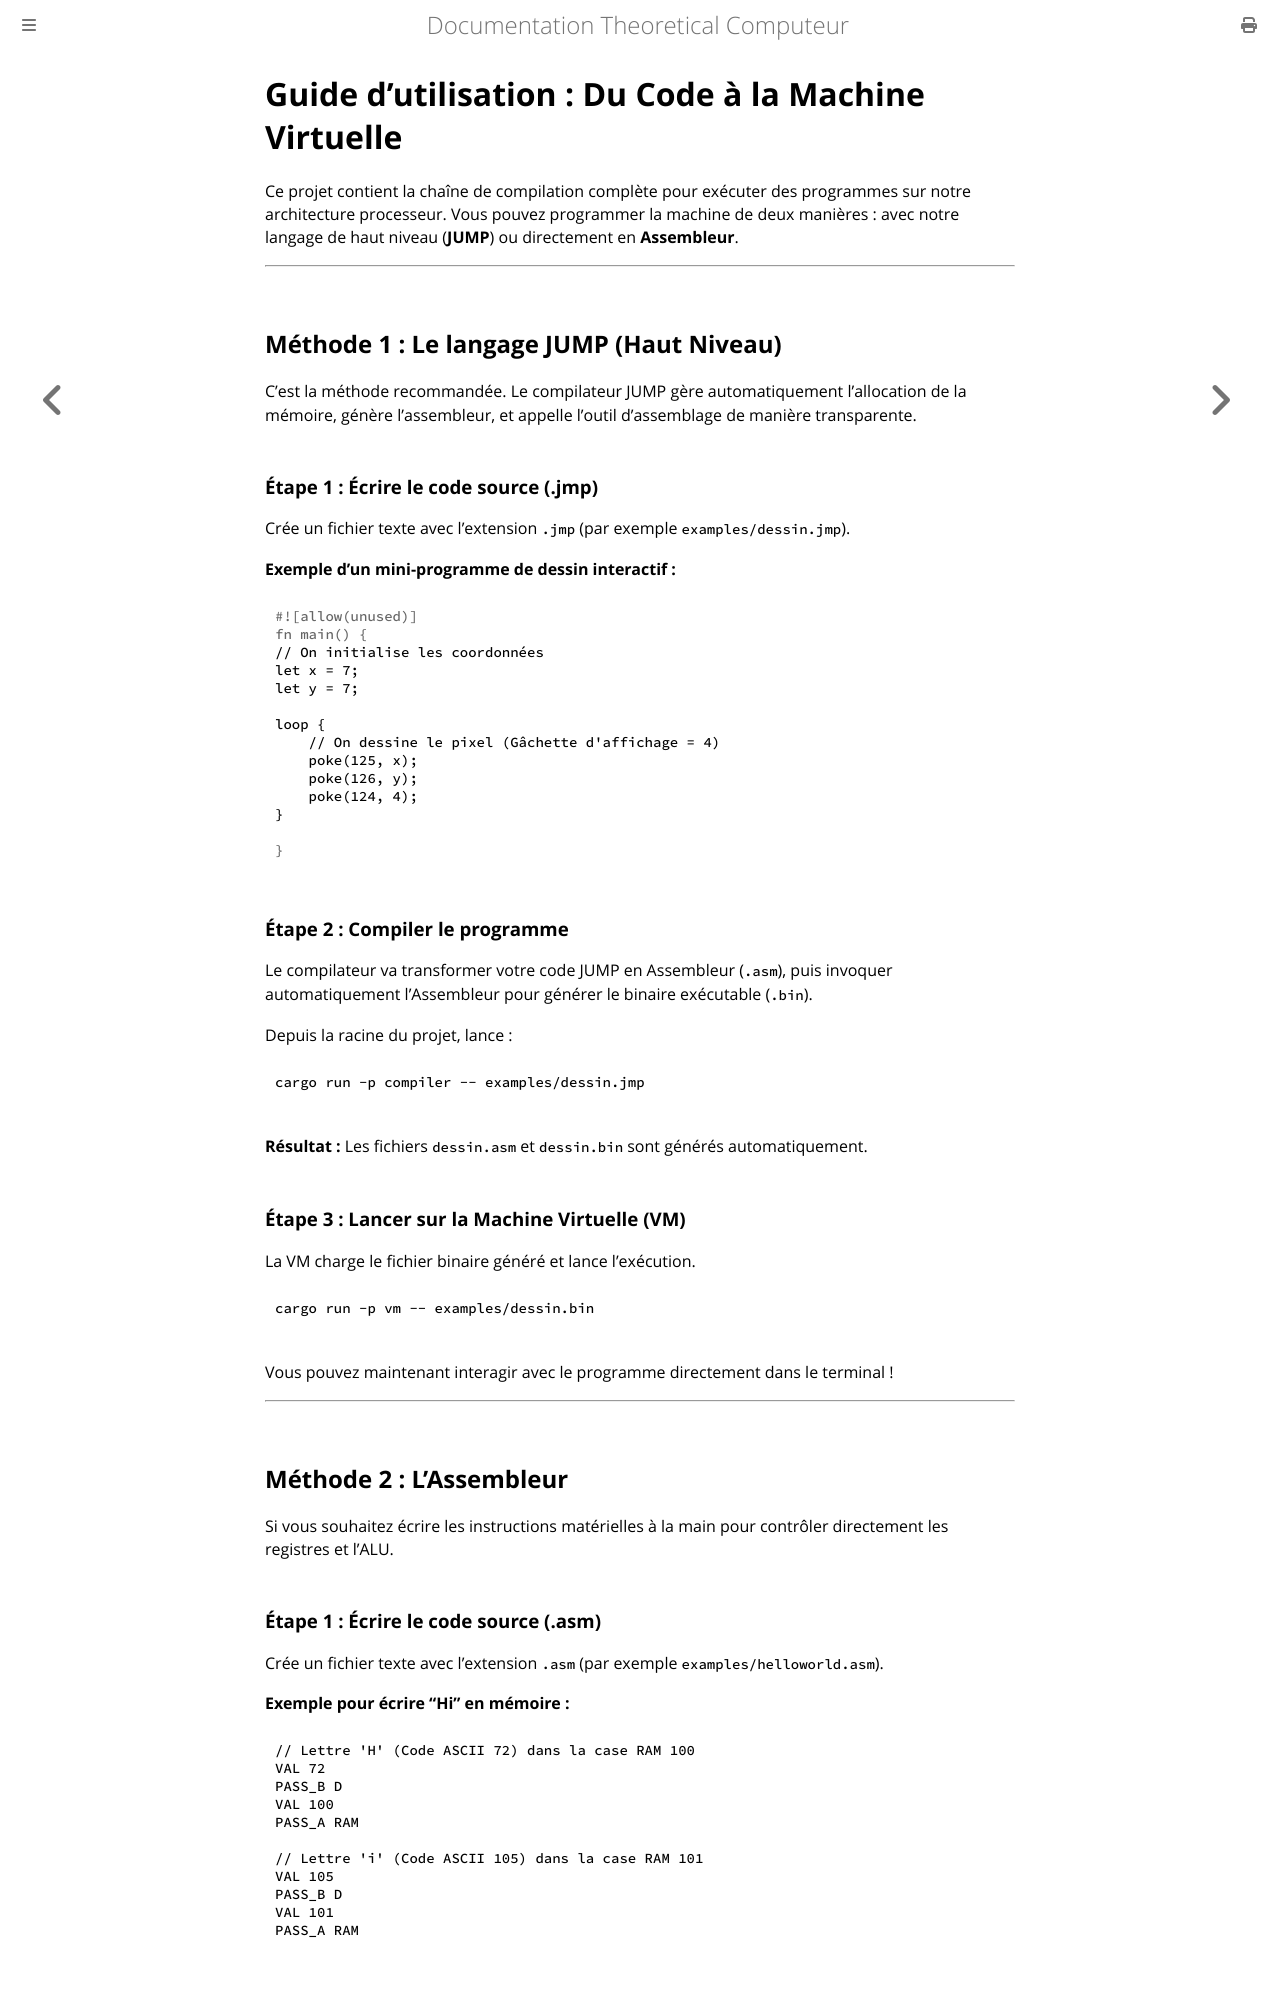

repository: Jonas0o0/theoretical-computer · page: 02-quickstart.html · generator: mdbook

# Guide d'utilisation : Du Code à la Machine Virtuelle

Ce projet contient la chaîne de compilation complète pour exécuter des programmes sur notre architecture processeur. Vous pouvez programmer la machine de deux manières : avec notre langage de haut niveau (**JUMP**) ou directement en **Assembleur**.

---

## Méthode 1 : Le langage JUMP (Haut Niveau)

C'est la méthode recommandée. Le compilateur JUMP gère automatiquement l'allocation de la mémoire, génère l'assembleur, et appelle l'outil d'assemblage de manière transparente.

### Étape 1 : Écrire le code source (.jmp)

Crée un fichier texte avec l'extension `.jmp` (par exemple `examples/dessin.jmp`).

**Exemple d'un mini-programme de dessin interactif :**

```rust
// On initialise les coordonnées
let x = 7;
let y = 7;

loop {
    // On dessine le pixel (Gâchette d'affichage = 4)
    poke(125, x);
    poke(126, y);
    poke(124, 4); 
}

```

### Étape 2 : Compiler le programme

Le compilateur va transformer votre code JUMP en Assembleur (`.asm`), puis invoquer automatiquement l'Assembleur pour générer le binaire exécutable (`.bin`).

Depuis la racine du projet, lance :

```bash
cargo run -p compiler -- examples/dessin.jmp

```

**Résultat :** Les fichiers `dessin.asm` et `dessin.bin` sont générés automatiquement.

### Étape 3 : Lancer sur la Machine Virtuelle (VM)

La VM charge le fichier binaire généré et lance l'exécution.

```bash
cargo run -p vm -- examples/dessin.bin

```

Vous pouvez maintenant interagir avec le programme directement dans le terminal !

---

## Méthode 2 : L'Assembleur

Si vous souhaitez écrire les instructions matérielles à la main pour contrôler directement les registres et l'ALU.

### Étape 1 : Écrire le code source (.asm)

Crée un fichier texte avec l'extension `.asm` (par exemple `examples/helloworld.asm`).

**Exemple pour écrire "Hi" en mémoire :**

```text
// Lettre 'H' (Code ASCII 72) dans la case RAM 100
VAL 72
PASS_B D
VAL 100
PASS_A RAM

// Lettre 'i' (Code ASCII 105) dans la case RAM 101
VAL 105
PASS_B D
VAL 101
PASS_A RAM

```
